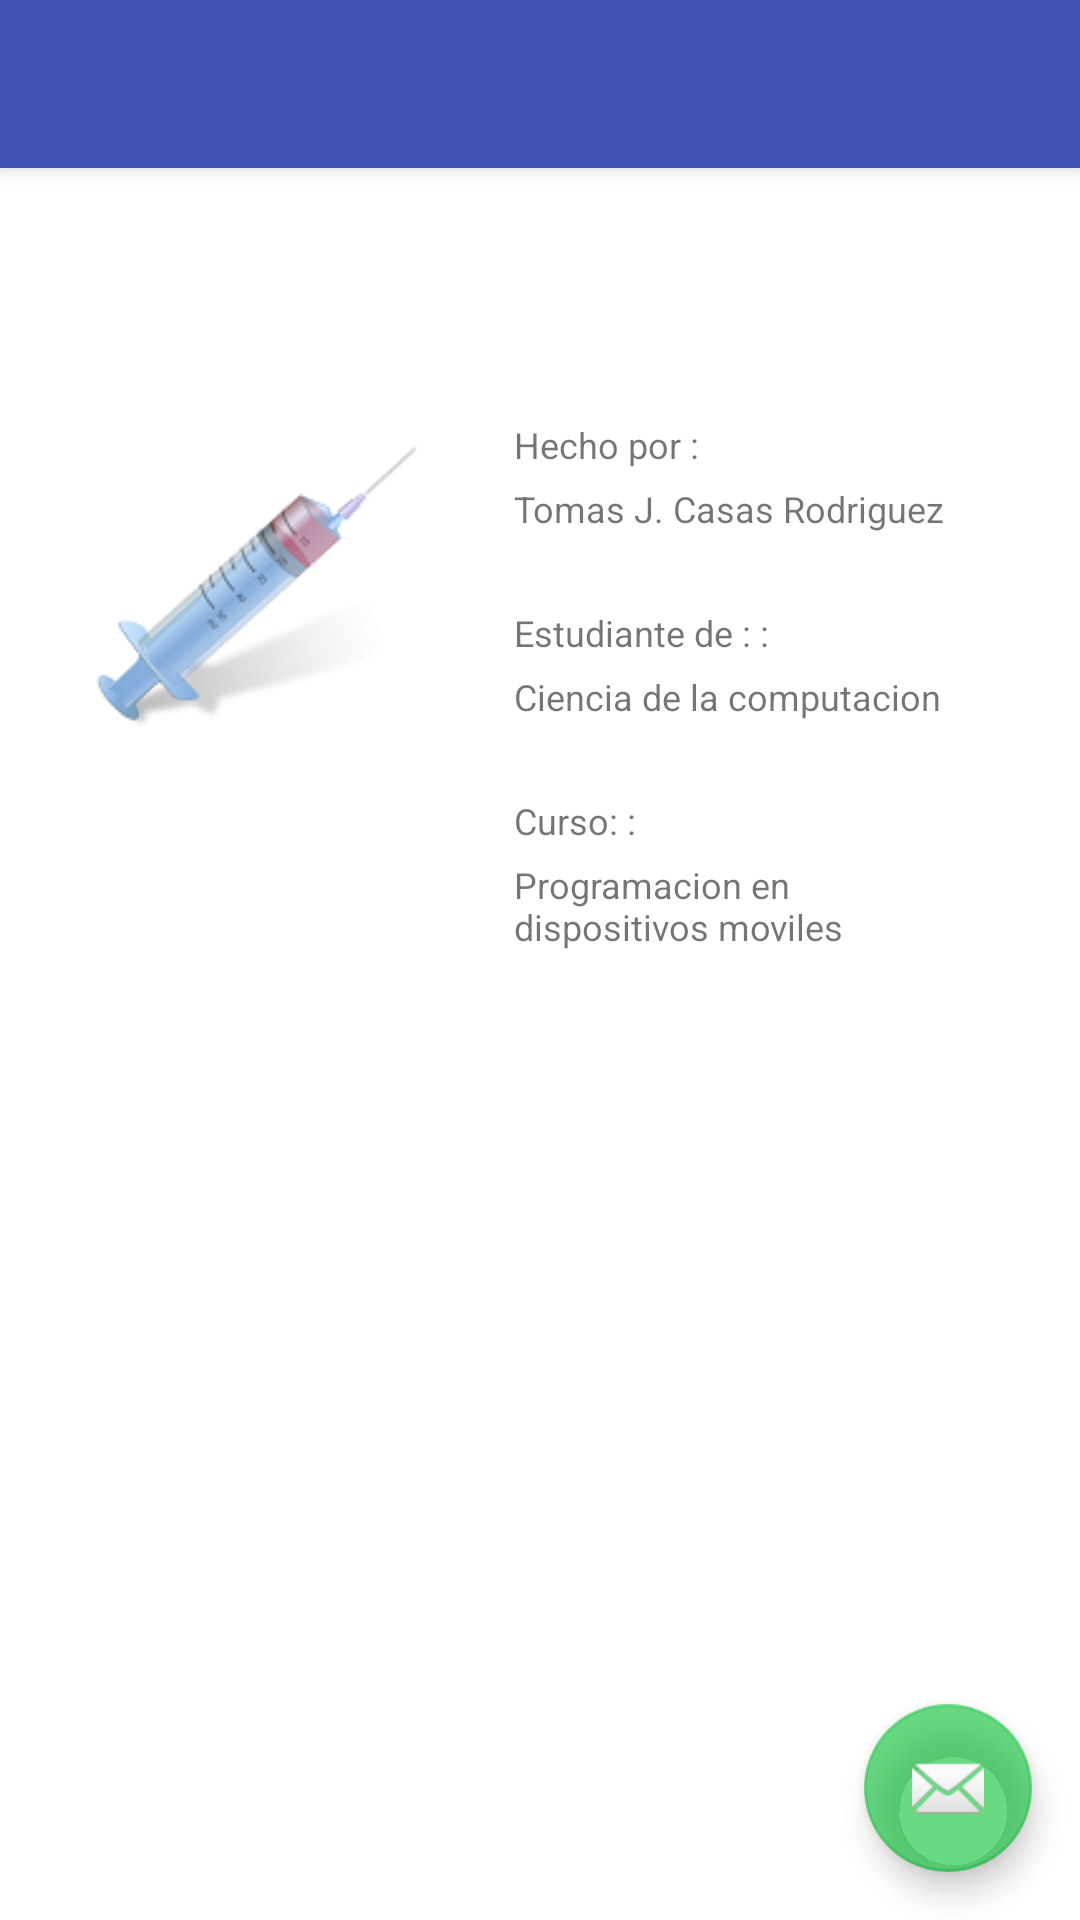

Layout XML and referenced resources for this Android screen:
<!-- AndroidManifest.xml: activity theme AppTheme.NoActionBar -->
<!-- res/layout/activity_acercade.xml -->
<?xml version="1.0" encoding="utf-8"?>
<android.support.design.widget.CoordinatorLayout xmlns:android="http://schemas.android.com/apk/res/android"
    xmlns:app="http://schemas.android.com/apk/res-auto"
    xmlns:tools="http://schemas.android.com/tools"
    android:layout_width="match_parent"
    android:layout_height="match_parent"
    android:fitsSystemWindows="true"
    tools:context="com.jdcasas.appeldonante.AcercadeActivity">

    <android.support.design.widget.AppBarLayout
        android:layout_width="match_parent"
        android:layout_height="wrap_content"
        android:theme="@style/AppTheme.AppBarOverlay">

        <android.support.v7.widget.Toolbar
            android:id="@+id/toolbar"
            android:layout_width="match_parent"
            android:layout_height="?attr/actionBarSize"
            android:background="?attr/colorPrimary"
            app:popupTheme="@style/AppTheme.PopupOverlay" />

    </android.support.design.widget.AppBarLayout>

    <include layout="@layout/content_acercade" />

    <android.support.design.widget.FloatingActionButton
        android:id="@+id/fab"
        android:layout_width="wrap_content"
        android:layout_height="wrap_content"
        android:layout_gravity="bottom|end"
        android:layout_margin="@dimen/fab_margin"
        android:src="@android:drawable/ic_dialog_email" />

</android.support.design.widget.CoordinatorLayout>
<!-- res/layout/content_acercade.xml (included above) -->
<?xml version="1.0" encoding="utf-8"?>
<RelativeLayout xmlns:android="http://schemas.android.com/apk/res/android"
    xmlns:app="http://schemas.android.com/apk/res-auto"
    xmlns:tools="http://schemas.android.com/tools"
    android:layout_width="match_parent"
    android:layout_height="match_parent"
    android:paddingBottom="@dimen/activity_vertical_margin"
    android:paddingLeft="@dimen/activity_horizontal_margin"
    android:paddingRight="@dimen/activity_horizontal_margin"
    android:paddingTop="@dimen/activity_vertical_margin"
    app:layout_behavior="@string/appbar_scrolling_view_behavior"
    tools:context="com.jdcasas.appeldonante.AcercadeActivity"
    android:background="#ffffff"
    tools:showIn="@layout/activity_acercade">

    <ScrollView
        android:layout_width="match_parent"
        android:layout_height="match_parent"
        android:id="@+id/scrollView8" >

        <LinearLayout
            android:orientation="vertical"
            android:layout_width="match_parent"
            android:layout_height="match_parent">
            <TextView android:id="@+id/link_to_register"
                android:text="Acerca de "
                android:gravity="center_horizontal"
                android:layout_gravity="center_horizontal"
                android:textSize="20dip"
                android:layout_width="wrap_content"
                android:layout_height="wrap_content"
                android:background="@drawable/rounded_corners_azul"
                android:textColor="#ffffff"
                />
        <LinearLayout
            android:orientation="horizontal"
            android:layout_width="match_parent"
            android:layout_height="wrap_content"
            android:weightSum="1">
        <LinearLayout
            android:orientation="vertical"
            android:layout_width="wrap_content"
            android:layout_height="wrap_content"
            android:paddingBottom="@dimen/activity_vertical_margin"
            android:paddingLeft="@dimen/activity_horizontal_margin"
            android:paddingRight="@dimen/activity_horizontal_margin"
            android:paddingTop="@dimen/activity_vertical_margin"
            android:layout_weight="0.3">
            <ImageView
                android:src="@drawable/android3"
                android:id="@+id/img"
                android:layout_width="wrap_content"
                android:layout_height="wrap_content"
                android:layout_marginTop="15dip">
                android:gravity="center"
            </ImageView>
        </LinearLayout>
            <LinearLayout
                android:orientation="vertical"
                android:layout_width="wrap_content"
                android:layout_height="wrap_content"
                android:paddingBottom="@dimen/activity_vertical_margin"
                android:paddingLeft="@dimen/activity_horizontal_margin"
                android:paddingRight="@dimen/activity_horizontal_margin"
                android:paddingTop="@dimen/activity_vertical_margin"
                android:layout_weight="0.7">
                <TextView
                    android:layout_width="wrap_content"
                    android:layout_height="wrap_content"
                    android:text="Hecho por :"
                    android:background="@drawable/rounded_corners_spiner"
                    android:textSize="@dimen/formularioletra"
                    android:layout_marginTop="25dip"
                    />
                <TextView
                    android:layout_width="wrap_content"
                    android:layout_height="wrap_content"
                    android:text="Tomas J. Casas Rodriguez"
                    android:textSize="@dimen/formularioletra"
                    android:layout_marginTop="5dip"
                    />
                <TextView
                    android:layout_width="wrap_content"
                    android:layout_height="wrap_content"
                    android:text="Estudiante de : :"
                    android:background="@drawable/rounded_corners_spiner"
                    android:textSize="@dimen/formularioletra"
                    android:layout_marginTop="25dip"
                    />
                <TextView
                    android:layout_width="wrap_content"
                    android:layout_height="wrap_content"
                    android:text="Ciencia de la computacion"
                    android:textSize="@dimen/formularioletra"
                    android:layout_marginTop="5dip"
                    />
                <TextView
                    android:layout_width="wrap_content"
                    android:layout_height="wrap_content"
                    android:text="Curso: :"
                    android:background="@drawable/rounded_corners_spiner"
                    android:textSize="@dimen/formularioletra"
                    android:layout_marginTop="25dip"
                    />
                <TextView
                    android:layout_width="wrap_content"
                    android:layout_height="wrap_content"
                    android:text="Programacion en dispositivos moviles"
                    android:textSize="@dimen/formularioletra"
                    android:layout_marginTop="5dip"
                    />
            </LinearLayout>
        </LinearLayout>
     </LinearLayout>
    </ScrollView>
</RelativeLayout>
<!-- resources referenced by this layout -->
<resources>
  <dimen name="activity_horizontal_margin">16dp</dimen>
  <dimen name="activity_vertical_margin">16dp</dimen>
  <dimen name="fab_margin">16dp</dimen>
  <dimen name="formularioletra">12dp</dimen>
  <!-- drawable android3: png bitmap (drawable, 11090 bytes) -->
  <style name="AppTheme.AppBarOverlay" parent="ThemeOverlay.AppCompat.Dark.ActionBar">
          <item name="colorPrimary">@color/colorPrimary</item>
          <item name="colorPrimaryDark">@color/colorPrimaryDark</item>
          <item name="colorAccent">@color/color1</item>
          </style>
  <style name="AppTheme.PopupOverlay" parent="ThemeOverlay.AppCompat.Light">
          <item name="colorPrimary">@color/colorPrimary</item>
          <item name="colorPrimaryDark">@color/colorPrimaryDark</item>
          <item name="colorAccent">@color/color1</item>
      </style>style&gt;
  <style name="AppTheme.NoActionBar">
          <item name="windowActionBar">false</item>
          <item name="windowNoTitle">true</item>
      </style>
  <color name="colorPrimary">#3F51B5</color>
  <color name="colorPrimaryDark">#303F9F</color>
  <color name="color1">#9d0cc136</color>
</resources>
